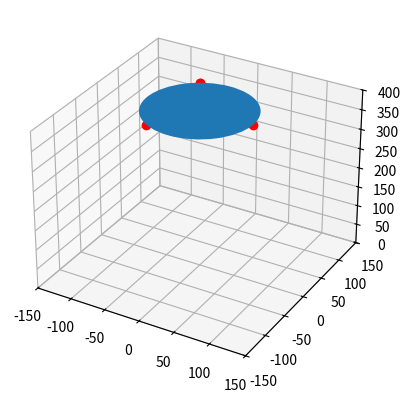

Write Python code to recreate this figure.
from mpl_toolkits.mplot3d import axes3d
import matplotlib.pyplot as plt
import numpy as np
import math
import matplotlib.pyplot as plt
from matplotlib.patches import Circle, PathPatch
from matplotlib.text import TextPath
from matplotlib.transforms import Affine2D
# This import registers the 3D projection, but is otherwise unused.
from mpl_toolkits.mplot3d import Axes3D  # noqa: F401 unused import
import mpl_toolkits.mplot3d.art3d as art3d

def lineCalc(startX, startY, startZ, angle, length):
    
    widthX = np.sin(np.deg2rad(angle)) * length
    endX = widthX + startX
    print(round(endX))

    widthZ = np.cos(np.deg2rad(angle)) * length
    endZ = widthZ + startZ
    print(round(endZ))
    
    endY = startY
    # Checking that the result are ok!
    check = (endY**2) + (endX**2)
    print("Check",check)
    return [endX,endY,endZ]

def line2Calc(startX, startY, startZ, angle, length, le, width):
    

    widthX = np.cos(np.deg2rad(le)) * width
    widthY = np.sin(np.deg2rad(le)) * width
    widthZ = np.cos(np.deg2rad(angle)) * length

    

    
    


    endX = widthX + startX
    endY = widthY+ startY
    endZ = widthZ + startZ
    
    return [endX,endY,endZ]
    
e  =  24.0
f  =  75.0
re =  300.0
rf =  100.0
bp = 400
cp = 0

# Matplotlib
fig = plt.figure()
ax = fig.add_subplot(111, projection='3d')

# Initialize Lists
VecStart_x = []
VecStart_y = []
VecStart_z = []



point1posX = np.cos(np.deg2rad(0)) * 75
point1posY = np.sin(np.deg2rad(0)) * 75
point1posZ = bp

point2posX = np.cos(np.deg2rad(120)) * 75
point2posY = np.sin(np.deg2rad(120)) * 75
point2posZ = bp

point3posX = np.cos(np.deg2rad(240)) * 75
point3posY = np.sin(np.deg2rad(240)) * 75
point3posZ = bp

######## 
for i in range(3):
    VecStart_x.append(0)
    VecStart_y.append(0)
    VecStart_z.append(bp)

VecEnd_x = [point1posX,point2posX,point3posX]
VecEnd_y = [point1posY,point2posY,point3posY]
VecEnd_z = [point1posZ,point2posZ,point3posZ]
######## 

VecStart_x.append(point2posX)
VecStart_y.append(point2posY)
VecStart_z.append(bp)



lineouts1 = lineCalc(VecStart_x[3],VecStart_y[3],VecStart_z[3],135,rf)
lineouts2 = line2Calc(VecStart_x[3],VecStart_y[3],VecStart_z[3],135,rf,120,lineouts1[0] - point2posX)

VecEnd_x.append(lineouts2[0])
VecEnd_y.append(lineouts2[1])
VecEnd_z.append(lineouts2[2])

print()



# Draw a circle on the x=0 'wall'
p = Circle((0, 0), 75)
ax.add_patch(p)
art3d.pathpatch_2d_to_3d(p, z=bp, zdir="z")

# Draw a Line
for i in range(4):
    ax.plot([VecStart_x[i], VecEnd_x[i]], [VecStart_y[i],VecEnd_y[i]],zs=[VecStart_z[i],VecEnd_z[i]],color="r",marker="o")
    
ax.set_xlim(-150, 150)
ax.set_ylim(-150, 150)
ax.set_zlim(0, bp)

plt.show()

